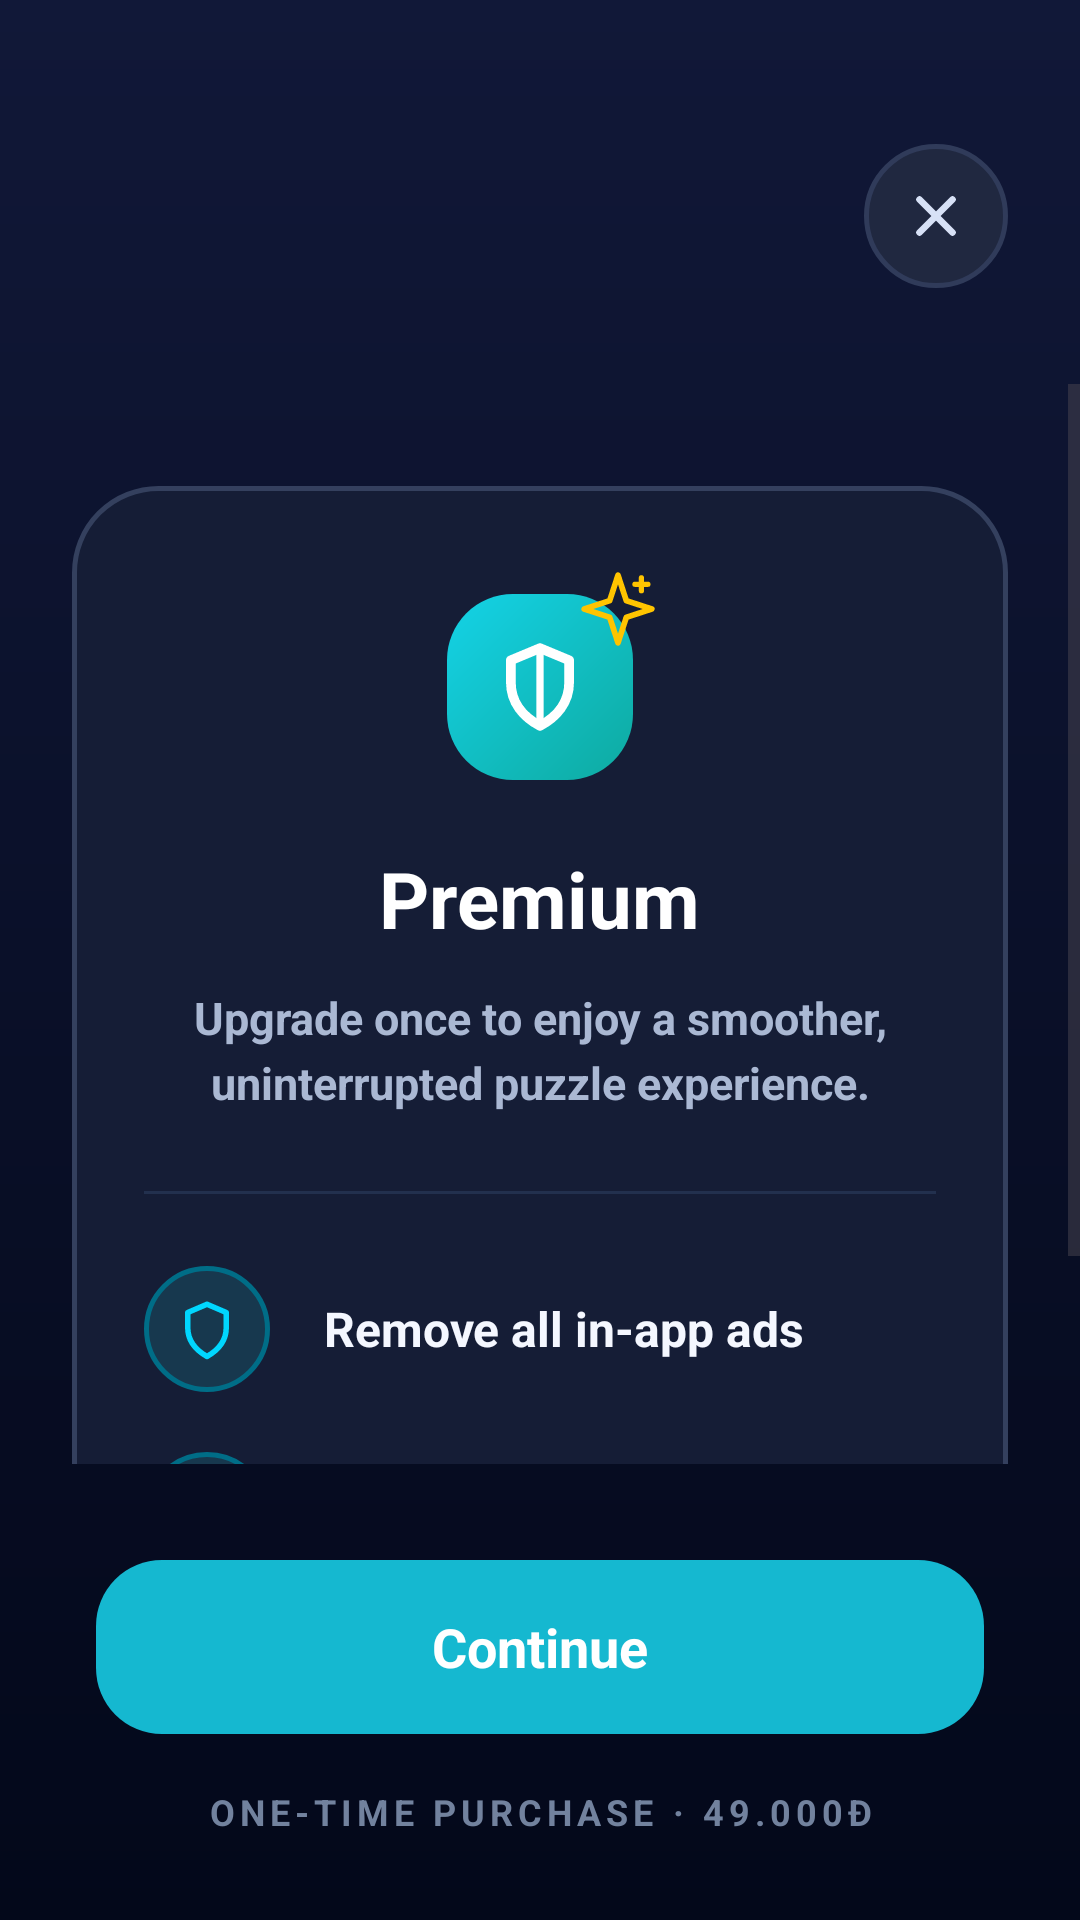

Reconstruct the res/layout file that produces this screen, plus the resources it refers to.
<!-- AndroidManifest.xml: application theme Theme.SortOrder -->
<!-- res/layout/activity_premium.xml -->
<?xml version="1.0" encoding="utf-8"?>
<FrameLayout xmlns:android="http://schemas.android.com/apk/res/android"
    android:layout_width="match_parent"
    android:layout_height="match_parent"
    android:background="@drawable/bg_iap_screen">

    <FrameLayout
        android:id="@+id/btnClose"
        android:layout_width="48dp"
        android:layout_height="48dp"
        android:layout_gravity="top|end"
        android:layout_marginTop="48dp"
        android:layout_marginEnd="24dp"
        android:background="@drawable/bg_iap_close"
        android:clickable="true"
        android:focusable="true">

        <ImageView
            android:layout_width="22dp"
            android:layout_height="22dp"
            android:layout_gravity="center"
            android:contentDescription="@string/back"
            android:src="@drawable/ic_close" />
    </FrameLayout>

    <ScrollView
        android:layout_width="match_parent"
        android:layout_height="match_parent"
        android:layout_marginTop="128dp"
        android:layout_marginBottom="152dp"
        android:clipToPadding="false"
        android:fillViewport="false"
        android:overScrollMode="ifContentScrolls">

        <LinearLayout
            android:layout_width="match_parent"
            android:layout_height="wrap_content"
            android:orientation="vertical"
            android:paddingStart="24dp"
            android:paddingEnd="24dp"
            android:paddingBottom="20dp">

            <LinearLayout
                android:id="@+id/premiumCard"
                android:layout_width="match_parent"
                android:layout_height="wrap_content"
                android:layout_marginTop="34dp"
                android:background="@drawable/bg_iap_card"
                android:gravity="center_horizontal"
                android:orientation="vertical"
                android:paddingStart="24dp"
                android:paddingTop="28dp"
                android:paddingEnd="24dp"
                android:paddingBottom="28dp">

                <FrameLayout
                    android:layout_width="78dp"
                    android:layout_height="78dp">

                    <FrameLayout
                        android:layout_width="62dp"
                        android:layout_height="62dp"
                        android:layout_gravity="center"
                        android:background="@drawable/bg_iap_app_icon">

                        <ImageView
                            android:layout_width="34dp"
                            android:layout_height="34dp"
                            android:layout_gravity="center"
                            android:src="@drawable/ic_shield" />
                    </FrameLayout>

                    <ImageView
                        android:layout_width="26dp"
                        android:layout_height="26dp"
                        android:layout_gravity="top|end"
                        android:src="@drawable/ic_sparkle" />
                </FrameLayout>

                <TextView
                    android:layout_width="wrap_content"
                    android:layout_height="wrap_content"
                    android:layout_marginTop="14dp"
                    android:text="@string/premium_title"
                    android:textColor="@color/white"
                    android:textSize="26sp"
                    android:textStyle="bold" />

                <TextView
                    android:layout_width="match_parent"
                    android:layout_height="wrap_content"
                    android:layout_marginTop="12dp"
                    android:gravity="center"
                    android:lineSpacingExtra="4dp"
                    android:text="@string/premium_subtitle"
                    android:textColor="#AAB8D3"
                    android:textSize="15sp"
                    android:textStyle="bold" />

                <View
                    android:layout_width="match_parent"
                    android:layout_height="1dp"
                    android:layout_marginTop="26dp"
                    android:background="#22304E" />

                <LinearLayout
                    android:layout_width="match_parent"
                    android:layout_height="wrap_content"
                    android:layout_marginTop="24dp"
                    android:gravity="center_vertical"
                    android:orientation="horizontal">

                    <FrameLayout
                        android:layout_width="42dp"
                        android:layout_height="42dp"
                        android:background="@drawable/bg_iap_feature_icon">

                        <ImageView
                            android:layout_width="22dp"
                            android:layout_height="22dp"
                            android:layout_gravity="center"
                            android:src="@drawable/ic_shield_small" />
                    </FrameLayout>

                    <TextView
                        android:layout_width="0dp"
                        android:layout_height="wrap_content"
                        android:layout_marginStart="18dp"
                        android:layout_weight="1"
                        android:text="@string/premium_feature_1"
                        android:textColor="#F4F7FF"
                        android:textSize="16sp"
                        android:textStyle="bold" />
                </LinearLayout>

                <LinearLayout
                    android:layout_width="match_parent"
                    android:layout_height="wrap_content"
                    android:layout_marginTop="20dp"
                    android:gravity="center_vertical"
                    android:orientation="horizontal">

                    <FrameLayout
                        android:layout_width="42dp"
                        android:layout_height="42dp"
                        android:background="@drawable/bg_iap_feature_icon">

                        <ImageView
                            android:layout_width="22dp"
                            android:layout_height="22dp"
                            android:layout_gravity="center"
                            android:src="@drawable/ic_lightning" />
                    </FrameLayout>

                    <TextView
                        android:layout_width="0dp"
                        android:layout_height="wrap_content"
                        android:layout_marginStart="18dp"
                        android:layout_weight="1"
                        android:text="@string/premium_feature_2"
                        android:textColor="#F4F7FF"
                        android:textSize="16sp"
                        android:textStyle="bold" />
                </LinearLayout>
            </LinearLayout>
        </LinearLayout>
    </ScrollView>

    <TextView
        android:id="@+id/tvBillingStatus"
        android:layout_width="match_parent"
        android:layout_height="wrap_content"
        android:layout_gravity="bottom"
        android:layout_marginStart="32dp"
        android:layout_marginEnd="32dp"
        android:layout_marginBottom="126dp"
        android:gravity="center"
        android:textColor="#AAB8D3"
        android:textSize="12sp"
        android:visibility="gone" />

    <TextView
        android:id="@+id/btnContinue"
        android:layout_width="match_parent"
        android:layout_height="58dp"
        android:layout_gravity="bottom"
        android:layout_marginStart="32dp"
        android:layout_marginEnd="32dp"
        android:layout_marginBottom="62dp"
        android:background="@drawable/bg_iap_primary_button"
        android:clickable="true"
        android:focusable="true"
        android:gravity="center"
        android:text="@string/premium_continue"
        android:textColor="#ffffff"
        android:textSize="18sp"
        android:textStyle="bold" />

    <TextView
        android:id="@+id/tvPurchaseCaption"
        android:layout_width="match_parent"
        android:layout_height="wrap_content"
        android:layout_gravity="bottom"
        android:layout_marginStart="32dp"
        android:layout_marginEnd="32dp"
        android:layout_marginBottom="28dp"
        android:gravity="center"
        android:letterSpacing="0.14"
        android:text="@string/premium_purchase_caption_preview"
        android:textAllCaps="true"
        android:textColor="#72829E"
        android:textSize="12sp"
        android:textStyle="bold" />
</FrameLayout>
<!-- resources referenced by this layout -->
<resources>
  <color name="white">#FFFFFFFF</color>
  <!-- drawable bg_iap_app_icon (drawable) -->
  <?xml version="1.0" encoding="utf-8"?>
  <shape xmlns:android="http://schemas.android.com/apk/res/android"
      android:shape="rectangle">
      <gradient
          android:angle="315"
          android:endColor="#0EAAA0"
          android:startColor="#14D3E7" />
      <corners android:radius="22dp" />
  </shape>
  <!-- drawable bg_iap_card (drawable) -->
  <?xml version="1.0" encoding="utf-8"?>
  <shape xmlns:android="http://schemas.android.com/apk/res/android"
      android:shape="rectangle">
      <solid android:color="#151D36" />
      <stroke
          android:width="1.5dp"
          android:color="#34405E" />
      <corners android:radius="28dp" />
  </shape>
  <!-- drawable bg_iap_close (drawable) -->
  <?xml version="1.0" encoding="utf-8"?>
  <shape xmlns:android="http://schemas.android.com/apk/res/android"
      android:shape="oval">
      <solid android:color="#202840" />
      <stroke
          android:width="1.5dp"
          android:color="#303B5A" />
  </shape>
  <!-- drawable bg_iap_feature_icon (drawable) -->
  <?xml version="1.0" encoding="utf-8"?>
  <shape xmlns:android="http://schemas.android.com/apk/res/android"
      android:shape="oval">
      <solid android:color="#17384E" />
      <stroke
          android:width="1.5dp"
          android:color="#006D87" />
  </shape>
  <!-- drawable bg_iap_primary_button (drawable) -->
  <?xml version="1.0" encoding="utf-8"?>
  <shape xmlns:android="http://schemas.android.com/apk/res/android"
      android:shape="rectangle">
      <solid android:color="#15B8D0" />
      <corners android:radius="22dp" />
  </shape>
  <!-- drawable bg_iap_screen (drawable) -->
  <?xml version="1.0" encoding="utf-8"?>
  <shape xmlns:android="http://schemas.android.com/apk/res/android">
      <gradient
          android:angle="270"
          android:endColor="#03081A"
          android:startColor="#111838" />
  </shape>
  <!-- drawable ic_close (drawable) -->
  <vector xmlns:android="http://schemas.android.com/apk/res/android"
      android:width="24dp"
      android:height="24dp"
      android:viewportWidth="24"
      android:viewportHeight="24">
      <path
          android:pathData="M6,6L18,18M18,6L6,18"
          android:strokeColor="#D7E1F6"
          android:strokeLineCap="round"
          android:strokeWidth="2.4" />
  </vector>
  <!-- drawable ic_lightning (drawable) -->
  <vector xmlns:android="http://schemas.android.com/apk/res/android"
      android:width="24dp"
      android:height="24dp"
      android:viewportWidth="24"
      android:viewportHeight="24">
      <path
          android:pathData="M13,2L4,14H11L10,22L20,9H13L13,2Z"
          android:fillColor="#00000000"
          android:strokeColor="#00D7FF"
          android:strokeLineJoin="round"
          android:strokeLineCap="round"
          android:strokeWidth="2.2" />
  </vector>
  <!-- drawable ic_shield_small (drawable) -->
  <vector xmlns:android="http://schemas.android.com/apk/res/android"
      android:width="24dp"
      android:height="24dp"
      android:viewportWidth="24"
      android:viewportHeight="24">
      <path
          android:pathData="M12,3L19,6V11.5C19,16.4 16,19.7 12,22C8,19.7 5,16.4 5,11.5V6L12,3Z"
          android:fillColor="#00000000"
          android:strokeColor="#00D7FF"
          android:strokeLineJoin="round"
          android:strokeWidth="2" />
  </vector>
  <string name="back">Back</string>
  <string name="premium_continue">Continue</string>
  <string name="premium_feature_1">Remove all in-app ads</string>
  <string name="premium_feature_2">Smoother app experience</string>
  <string name="premium_purchase_caption_preview">ONE-TIME PURCHASE · 49.000đ</string>
  <string name="premium_subtitle">Upgrade once to enjoy a smoother,\nuninterrupted puzzle experience.</string>
  <string name="premium_title">Premium</string>
  <style name="Theme.SortOrder" parent="Base.Theme.SortOrder" />
</resources>
